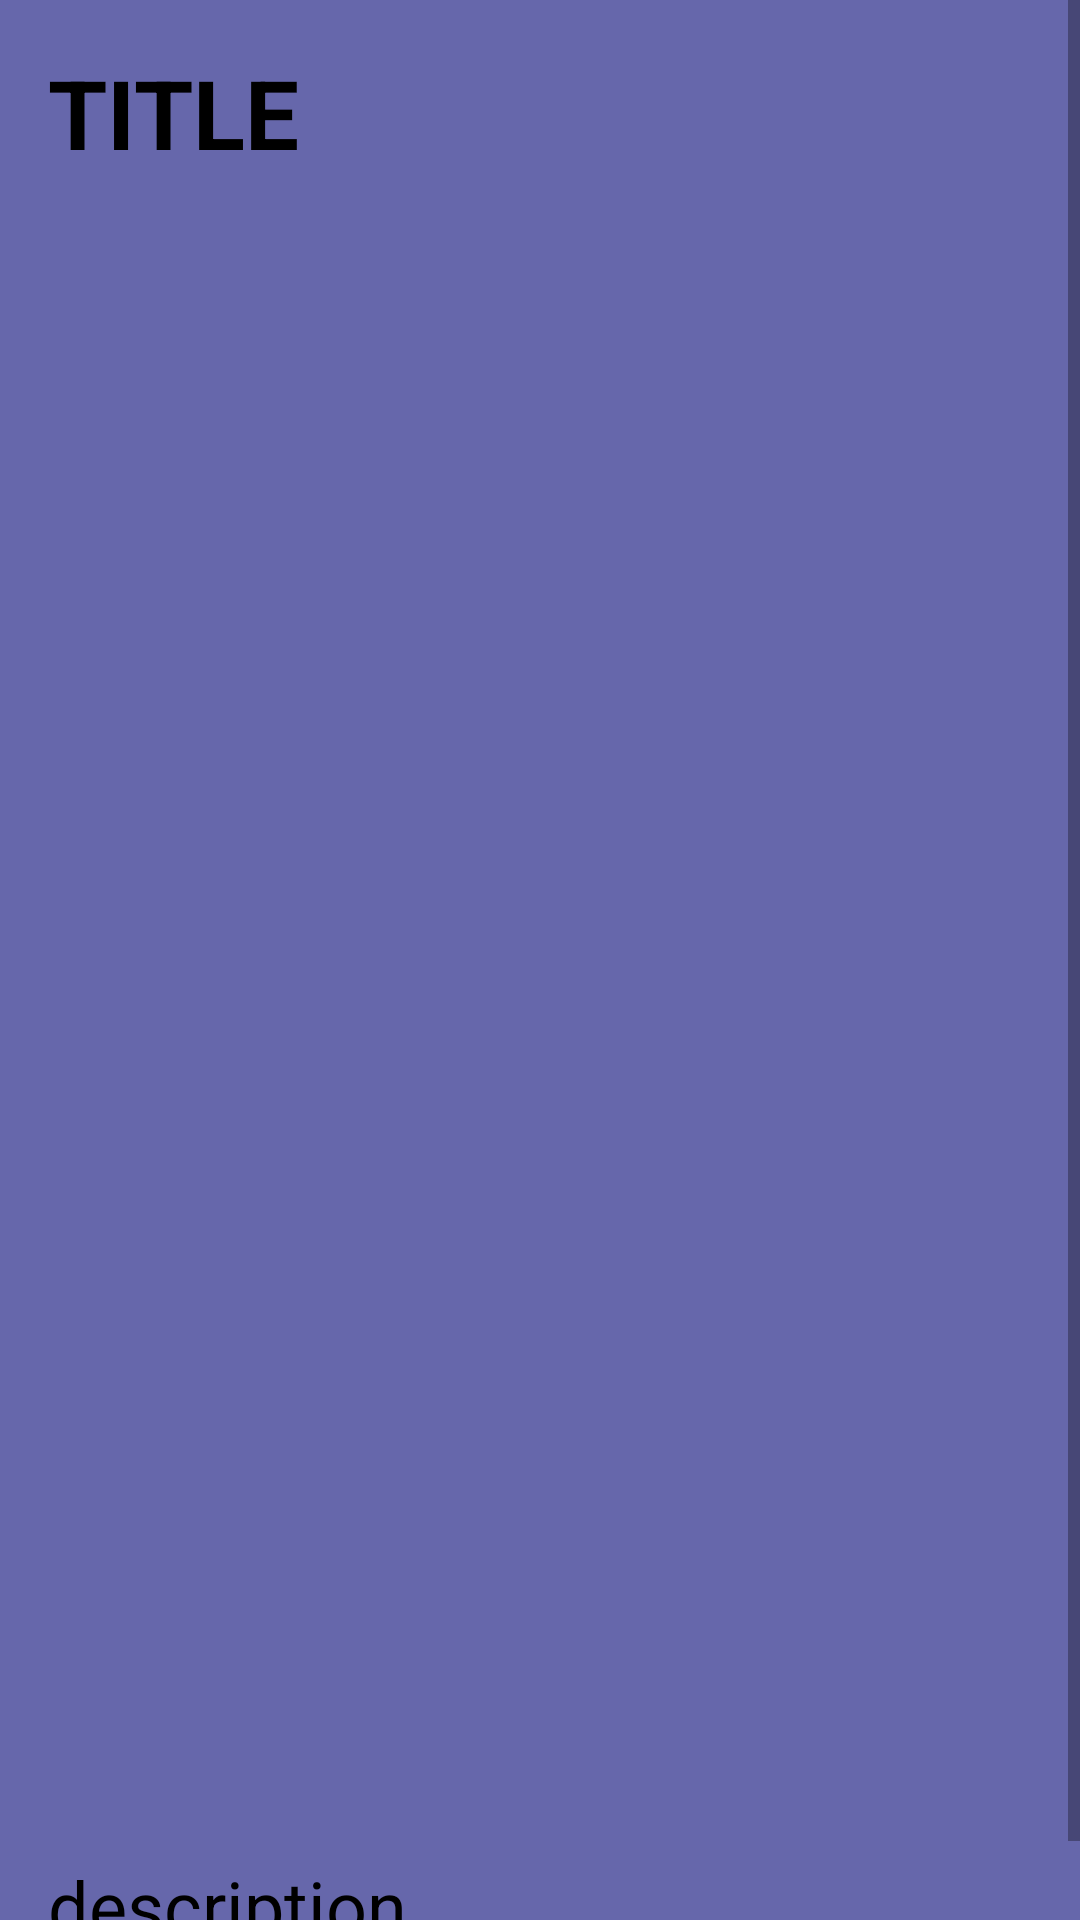

Reconstruct the res/layout file that produces this screen, plus the resources it refers to.
<!-- AndroidManifest.xml: application theme Theme.MTInfo -->
<!-- res/layout/fragment_information.xml -->
<?xml version="1.0" encoding="utf-8"?>
<androidx.constraintlayout.widget.ConstraintLayout xmlns:android="http://schemas.android.com/apk/res/android"
    xmlns:app="http://schemas.android.com/apk/res-auto"
    xmlns:tools="http://schemas.android.com/tools"
    android:layout_width="match_parent"
    android:layout_height="match_parent"
    android:background="@color/very_peri"
    tools:context=".InterestFragment">

    <ScrollView
        android:layout_width="match_parent"
        android:layout_height="match_parent">

        <LinearLayout
            android:layout_width="match_parent"
            android:layout_height="wrap_content"
            android:orientation="vertical" >

            <androidx.appcompat.widget.AppCompatTextView
                android:id="@+id/tv_title"
                android:layout_width="wrap_content"
                android:layout_height="wrap_content"
                android:layout_marginStart="16dp"
                android:layout_marginTop="16dp"
                android:text="TITLE"
                android:textColor="@color/black"
                android:textSize="32sp"
                android:textStyle="bold" />

            <androidx.appcompat.widget.AppCompatImageView
                android:id="@+id/iv_poster"
                android:layout_width="374dp"
                android:layout_height="528dp"
                android:layout_marginTop="16dp"
                android:src="@drawable/ic_launcher_foreground"
                android:layout_gravity="center"/>

            <androidx.appcompat.widget.AppCompatTextView
                android:id="@+id/tv_description"
                android:layout_width="wrap_content"
                android:layout_height="wrap_content"
                android:layout_marginStart="16dp"
                android:layout_marginTop="16dp"
                android:text="description"
                android:textColor="@color/black"
                android:textSize="24sp"
                android:layout_marginBottom="16dp"/>
        </LinearLayout>
    </ScrollView>

</androidx.constraintlayout.widget.ConstraintLayout>
<!-- resources referenced by this layout -->
<resources>
  <color name="black">#FF000000</color>
  <color name="very_peri">#6667AB</color>
  <style name="Theme.MTInfo" parent="Theme.MaterialComponents.DayNight.DarkActionBar">
          
          <item name="colorPrimary">@color/very_peri</item>
          <item name="colorPrimaryVariant">@color/purple_700</item>
          <item name="colorOnPrimary">@color/white</item>
          
          <item name="colorSecondary">@color/teal_200</item>
          <item name="colorSecondaryVariant">@color/teal_700</item>
          <item name="colorOnSecondary">@color/black</item>
          
          <item name="android:statusBarColor">?attr/colorPrimaryVariant</item>
          
          <item name="windowNoTitle">true</item>
      </style>
  <color name="purple_700">#FF3700B3</color>
  <color name="white">#FFFFFFFF</color>
  <color name="teal_200">#FF03DAC5</color>
  <color name="teal_700">#FF018786</color>
</resources>
